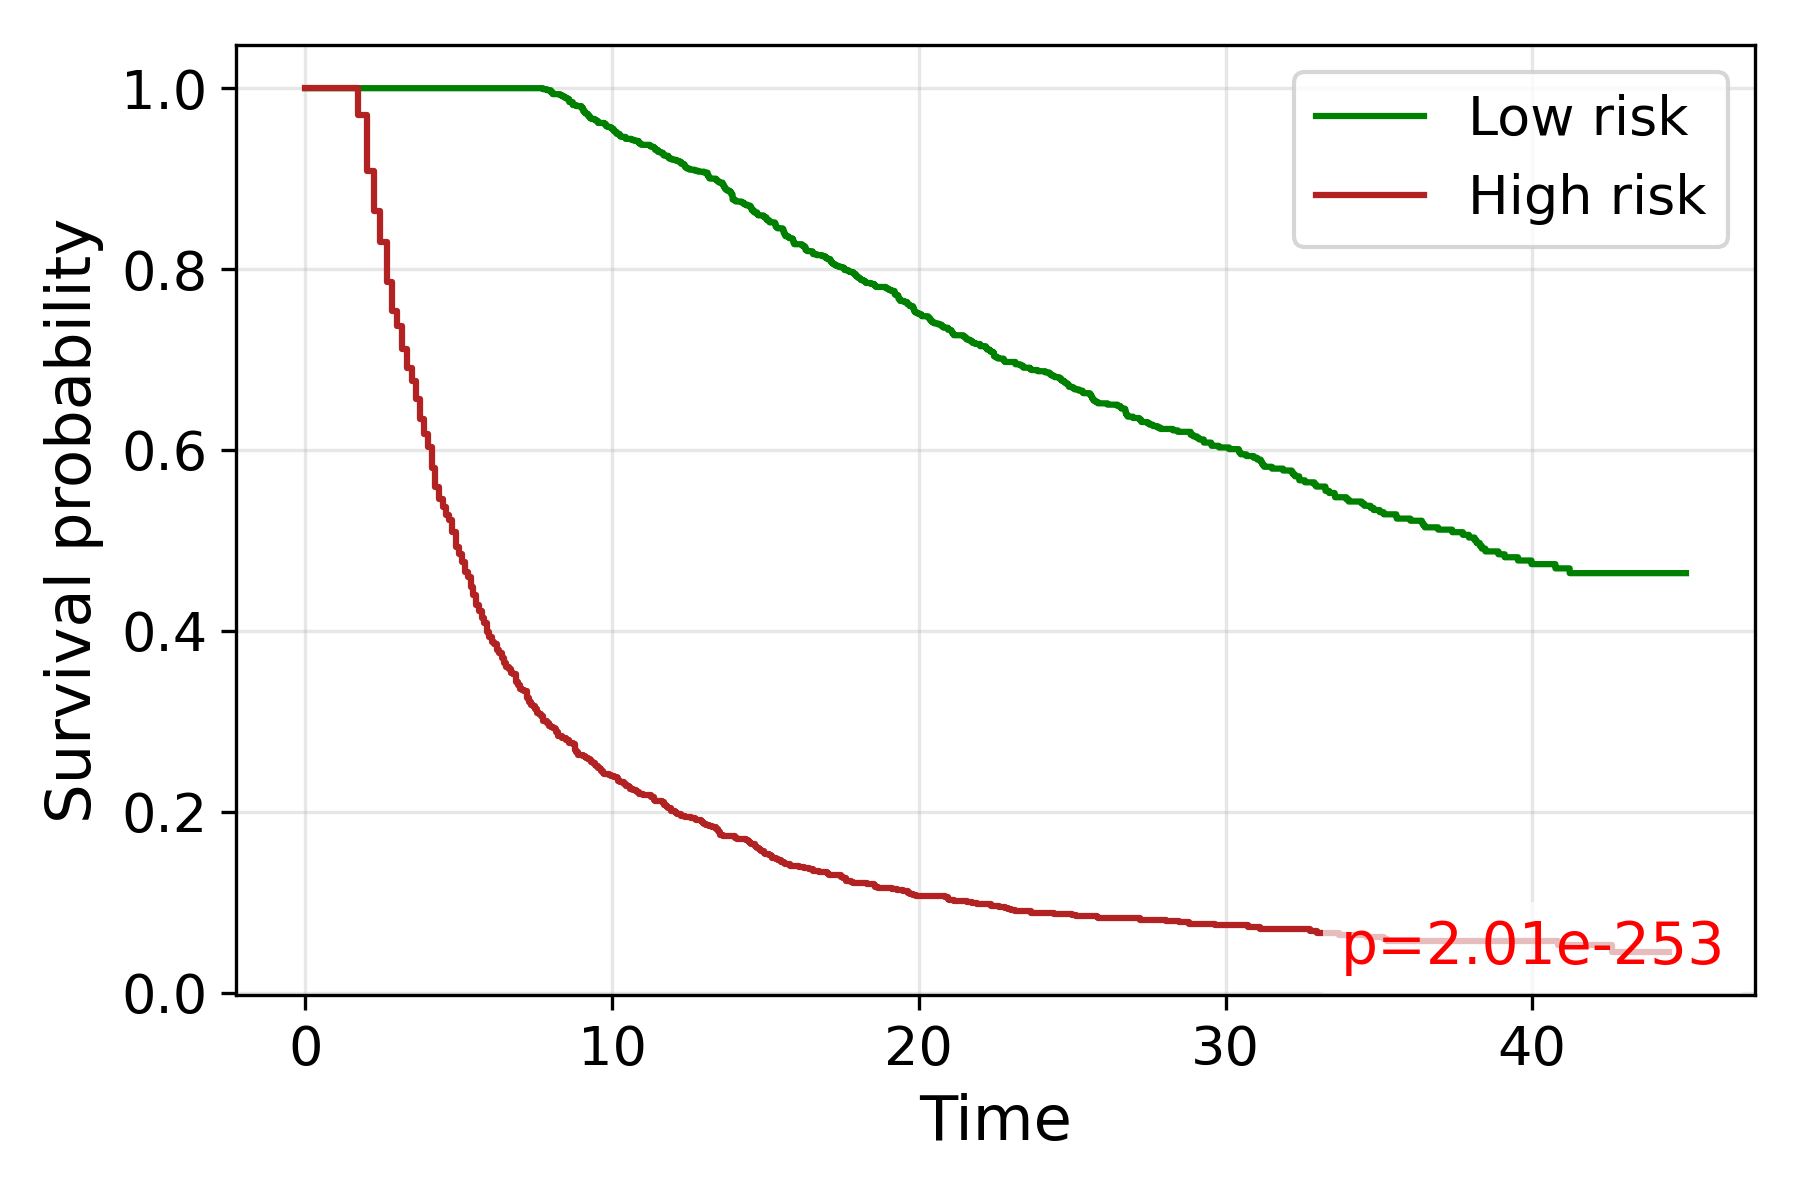

Source data for this figure (header and first rows):
time, S_low, S_high
0.0, 1.0, 1.0
1.732, , 0.9704
2.0, , 0.9089
2.236, , 0.8639
2.449, , 0.8299
2.646, , 0.7859
2.828, , 0.7541
3.0, , 0.7366
3.162, , 0.7113
3.317, , 0.6905
3.464, , 0.6762
3.606, , 0.6564
3.742, , 0.6345
3.873, , 0.618
4.0, , 0.6037
4.123, , 0.5796
4.243, , 0.5587
4.359, , 0.5456
4.472, , 0.5368
4.583, , 0.528
4.69, , 0.5225
4.796, , 0.5093
4.899, , 0.4929
5.0, , 0.4852
5.099, , 0.4764
5.196, , 0.4654
5.292, , 0.4599
5.385, , 0.449
5.477, , 0.4391
5.568, , 0.4281
5.657, , 0.4215
5.745, , 0.4138
5.831, , 0.4083
5.916, , 0.3985
6.0, , 0.393
6.083, , 0.3875
6.164, , 0.3853
6.245, , 0.3787
6.325, , 0.3754
6.403, , 0.3699
6.481, , 0.3644
6.557, , 0.36
6.633, , 0.3578
6.708, , 0.3535
6.782, , 0.3524
6.856, , 0.3436
6.928, , 0.3403
7.0, , 0.3359
7.071, , 0.3348
7.141, , 0.3337
7.211, , 0.326
7.28, , 0.3216
7.348, , 0.3183
7.416, , 0.3172
7.483, , 0.3139
7.55, , 0.3095
7.616, , 0.3085
7.681, , 0.3063
7.746, 0.9989, 0.3008
7.874, 0.9978, 0.2986
... 801 more rows
